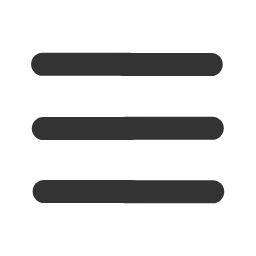
t = 0.00 s
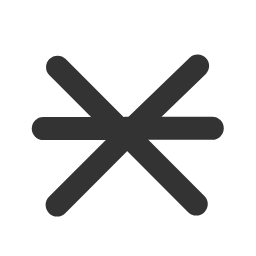
t = 2.00 s
t = 4.00 s: frame unchanged from t = 2.00 s, image omitted
t = 6.00 s: frame unchanged from t = 2.00 s, image omitted
t = 8.00 s: frame unchanged from t = 2.00 s, image omitted
t = 10.00 s: frame unchanged from t = 2.00 s, image omitted

The animated SVG that drew these frames (rendered in a browser with its animation timeline set to each time). Animation: 17 SMIL elements (animate=1,animateMotion=8,animateTransform=8); frames cover the first 10.00 s, repeats indefinitely.

<svg xmlns="http://www.w3.org/2000/svg" xmlns:xlink="http://www.w3.org/1999/xlink" preserveAspectRatio="xMidYMid meet" width="256" height="256" viewBox="0 0 256 256" style="width:100%;height:100%"><defs><animateMotion repeatCount="indefinite" dur="30.03003s" begin="0s" xlink:href="#_R_G_L_5_G_D_0_P_0_G_0_T_0" fill="freeze" keyTimes="0;0.0111111;1" path="M0 0 C0,0 -54,45 -54,45 C-54,45 -54,45 -54,45 " keyPoints="0;1;1" keySplines="0.167 0.167 0.833 0.833;0 0 0 0" calcMode="spline"/><animateTransform repeatCount="indefinite" dur="30.03003s" begin="0s" xlink:href="#_R_G_L_5_G_D_0_P_0_G_0_T_0" fill="freeze" attributeName="transform" from="0" to="45" type="rotate" additive="sum" keyTimes="0;0.0111111;1" values="0;45;45" keySplines="0.167 0.167 0.833 0.833;0 0 0 0" calcMode="spline"/><animateMotion repeatCount="indefinite" dur="30.03003s" begin="0s" xlink:href="#_R_G_L_5_G_D_1_P_0_G_0_T_0" fill="freeze" keyTimes="0;0.0111111;1" path="M0 0 C0,0 -54,45 -54,45 C-54,45 -54,45 -54,45 " keyPoints="0;1;1" keySplines="0.167 0.167 0.833 0.833;0 0 0 0" calcMode="spline"/><animateTransform repeatCount="indefinite" dur="30.03003s" begin="0s" xlink:href="#_R_G_L_5_G_D_1_P_0_G_0_T_0" fill="freeze" attributeName="transform" from="0" to="45" type="rotate" additive="sum" keyTimes="0;0.0111111;1" values="0;45;45" keySplines="0.167 0.167 0.833 0.833;0 0 0 0" calcMode="spline"/><animateMotion repeatCount="indefinite" dur="30.03003s" begin="0s" xlink:href="#_R_G_L_4_G_D_0_P_0_G_0_T_0" fill="freeze" keyTimes="0;0.0111111;1" path="M0 0 C0,0 30,-15 30,-15 C30,-15 30,-15 30,-15 " keyPoints="0;1;1" keySplines="0.167 0.167 0.833 0.833;0 0 0 0" calcMode="spline"/><animateTransform repeatCount="indefinite" dur="30.03003s" begin="0s" xlink:href="#_R_G_L_4_G_D_0_P_0_G_0_T_0" fill="freeze" attributeName="transform" from="0" to="-44" type="rotate" additive="sum" keyTimes="0;0.0111111;1" values="0;-44;-44" keySplines="0.167 0.167 0.833 0.833;0 0 0 0" calcMode="spline"/><animateMotion repeatCount="indefinite" dur="30.03003s" begin="0s" xlink:href="#_R_G_L_4_G_D_1_P_0_G_0_T_0" fill="freeze" keyTimes="0;0.0111111;1" path="M0 0 C0,0 30,-15 30,-15 C30,-15 30,-15 30,-15 " keyPoints="0;1;1" keySplines="0.167 0.167 0.833 0.833;0 0 0 0" calcMode="spline"/><animateTransform repeatCount="indefinite" dur="30.03003s" begin="0s" xlink:href="#_R_G_L_4_G_D_1_P_0_G_0_T_0" fill="freeze" attributeName="transform" from="0" to="-44" type="rotate" additive="sum" keyTimes="0;0.0111111;1" values="0;-44;-44" keySplines="0.167 0.167 0.833 0.833;0 0 0 0" calcMode="spline"/><animateMotion repeatCount="indefinite" dur="30.03003s" begin="0s" xlink:href="#_R_G_L_1_G_D_0_P_0_G_0_T_0" fill="freeze" keyTimes="0;0.0111111;1" path="M0 0 C0,0 -60,-7 -60,-7 C-60,-7 -60,-7 -60,-7 " keyPoints="0;1;1" keySplines="0.167 0.167 0.833 0.833;0 0 0 0" calcMode="spline"/><animateTransform repeatCount="indefinite" dur="30.03003s" begin="0s" xlink:href="#_R_G_L_1_G_D_0_P_0_G_0_T_0" fill="freeze" attributeName="transform" from="0" to="45" type="rotate" additive="sum" keyTimes="0;0.0111111;1" values="0;45;45" keySplines="0.167 0.167 0.833 0.833;0 0 0 0" calcMode="spline"/><animateMotion repeatCount="indefinite" dur="30.03003s" begin="0s" xlink:href="#_R_G_L_1_G_D_1_P_0_G_0_T_0" fill="freeze" keyTimes="0;0.0111111;1" path="M0 0 C0,0 -60,-7 -60,-7 C-60,-7 -60,-7 -60,-7 " keyPoints="0;1;1" keySplines="0.167 0.167 0.833 0.833;0 0 0 0" calcMode="spline"/><animateTransform repeatCount="indefinite" dur="30.03003s" begin="0s" xlink:href="#_R_G_L_1_G_D_1_P_0_G_0_T_0" fill="freeze" attributeName="transform" from="0" to="45" type="rotate" additive="sum" keyTimes="0;0.0111111;1" values="0;45;45" keySplines="0.167 0.167 0.833 0.833;0 0 0 0" calcMode="spline"/><animateMotion repeatCount="indefinite" dur="30.03003s" begin="0s" xlink:href="#_R_G_L_0_G_D_0_P_0_G_0_T_0" fill="freeze" keyTimes="0;0.0111111;1" path="M0 0 C0,0 32,-65 32,-65 C32,-65 32,-65 32,-65 " keyPoints="0;1;1" keySplines="0.167 0.167 0.833 0.833;0 0 0 0" calcMode="spline"/><animateTransform repeatCount="indefinite" dur="30.03003s" begin="0s" xlink:href="#_R_G_L_0_G_D_0_P_0_G_0_T_0" fill="freeze" attributeName="transform" from="0" to="-45" type="rotate" additive="sum" keyTimes="0;0.0111111;1" values="0;-45;-45" keySplines="0.167 0.167 0.833 0.833;0 0 0 0" calcMode="spline"/><animateMotion repeatCount="indefinite" dur="30.03003s" begin="0s" xlink:href="#_R_G_L_0_G_D_1_P_0_G_0_T_0" fill="freeze" keyTimes="0;0.0111111;1" path="M0 0 C0,0 32,-65 32,-65 C32,-65 32,-65 32,-65 " keyPoints="0;1;1" keySplines="0.167 0.167 0.833 0.833;0 0 0 0" calcMode="spline"/><animateTransform repeatCount="indefinite" dur="30.03003s" begin="0s" xlink:href="#_R_G_L_0_G_D_1_P_0_G_0_T_0" fill="freeze" attributeName="transform" from="0" to="-45" type="rotate" additive="sum" keyTimes="0;0.0111111;1" values="0;-45;-45" keySplines="0.167 0.167 0.833 0.833;0 0 0 0" calcMode="spline"/><animate attributeType="XML" attributeName="opacity" dur="30s" from="0" to="1" xlink:href="#time_group"/></defs><g id="_R_G"><g id="_R_G_L_5_G" transform=" translate(127.875, 126.438) translate(0, 0)"><g id="_R_G_L_5_G_D_0_P_0_G_0_T_0"><path id="_R_G_L_5_G_D_0_P_0" fill="#ff0000" fill-opacity="1" fill-rule="nonzero" d=" M-85.25 -62.19 C-85.25,-62.19 1.5,-62.19 1.5,-62.19 "/></g><g id="_R_G_L_5_G_D_1_P_0_G_0_T_0"><path id="_R_G_L_5_G_D_1_P_0" stroke="#333333" stroke-linecap="round" stroke-linejoin="round" fill="none" stroke-width="23" stroke-opacity="1" d=" M-85.25 -62.19 C-85.25,-62.19 1.5,-62.19 1.5,-62.19 "/></g></g><g id="_R_G_L_4_G" transform=" translate(209.75, 126.688) translate(0, 0)"><g id="_R_G_L_4_G_D_0_P_0_G_0_T_0"><path id="_R_G_L_4_G_D_0_P_0" fill="#ff0000" fill-opacity="1" fill-rule="nonzero" d=" M-85.25 -62.19 C-85.25,-62.19 1.5,-62.19 1.5,-62.19 "/></g><g id="_R_G_L_4_G_D_1_P_0_G_0_T_0"><path id="_R_G_L_4_G_D_1_P_0" stroke="#333333" stroke-linecap="round" stroke-linejoin="round" fill="none" stroke-width="23" stroke-opacity="1" d=" M-85.25 -62.19 C-85.25,-62.19 1.5,-62.19 1.5,-62.19 "/></g></g><g id="_R_G_L_3_G" transform=" translate(210.75, 190.438) translate(0, 0)"><path id="_R_G_L_3_G_D_0_P_0" fill="#ff0000" fill-opacity="1" fill-rule="nonzero" d=" M-85.25 -62.19 C-85.25,-62.19 1.5,-62.19 1.5,-62.19 "/><path id="_R_G_L_3_G_D_1_P_0" stroke="#333333" stroke-linecap="round" stroke-linejoin="round" fill="none" stroke-width="23" stroke-opacity="1" d=" M-85.25 -62.19 C-85.25,-62.19 1.5,-62.19 1.5,-62.19 "/></g><g id="_R_G_L_2_G" transform=" translate(128.5, 190.75) translate(0, 0)"><path id="_R_G_L_2_G_D_0_P_0" fill="#ff0000" fill-opacity="1" fill-rule="nonzero" d=" M-85.25 -62.19 C-85.25,-62.19 1.5,-62.19 1.5,-62.19 "/><path id="_R_G_L_2_G_D_1_P_0" stroke="#333333" stroke-linecap="round" stroke-linejoin="round" fill="none" stroke-width="23" stroke-opacity="1" d=" M-85.25 -62.19 C-85.25,-62.19 1.5,-62.19 1.5,-62.19 "/></g><g id="_R_G_L_1_G" transform=" translate(211.25, 253.938) translate(0, 0)"><g id="_R_G_L_1_G_D_0_P_0_G_0_T_0"><path id="_R_G_L_1_G_D_0_P_0" fill="#ff0000" fill-opacity="1" fill-rule="nonzero" d=" M-85.25 -62.19 C-85.25,-62.19 1.5,-62.19 1.5,-62.19 "/></g><g id="_R_G_L_1_G_D_1_P_0_G_0_T_0"><path id="_R_G_L_1_G_D_1_P_0" stroke="#333333" stroke-linecap="round" stroke-linejoin="round" fill="none" stroke-width="23" stroke-opacity="1" d=" M-85.25 -62.19 C-85.25,-62.19 1.5,-62.19 1.5,-62.19 "/></g></g><g id="_R_G_L_0_G" transform=" translate(129.375, 253.688) translate(0, 0)"><g id="_R_G_L_0_G_D_0_P_0_G_0_T_0"><path id="_R_G_L_0_G_D_0_P_0" fill="#ff0000" fill-opacity="1" fill-rule="nonzero" d=" M-85.25 -62.19 C-85.25,-62.19 1.5,-62.19 1.5,-62.19 "/></g><g id="_R_G_L_0_G_D_1_P_0_G_0_T_0"><path id="_R_G_L_0_G_D_1_P_0" stroke="#333333" stroke-linecap="round" stroke-linejoin="round" fill="none" stroke-width="23" stroke-opacity="1" d=" M-85.25 -62.19 C-85.25,-62.19 1.5,-62.19 1.5,-62.19 "/></g></g></g><g id="time_group"/></svg>